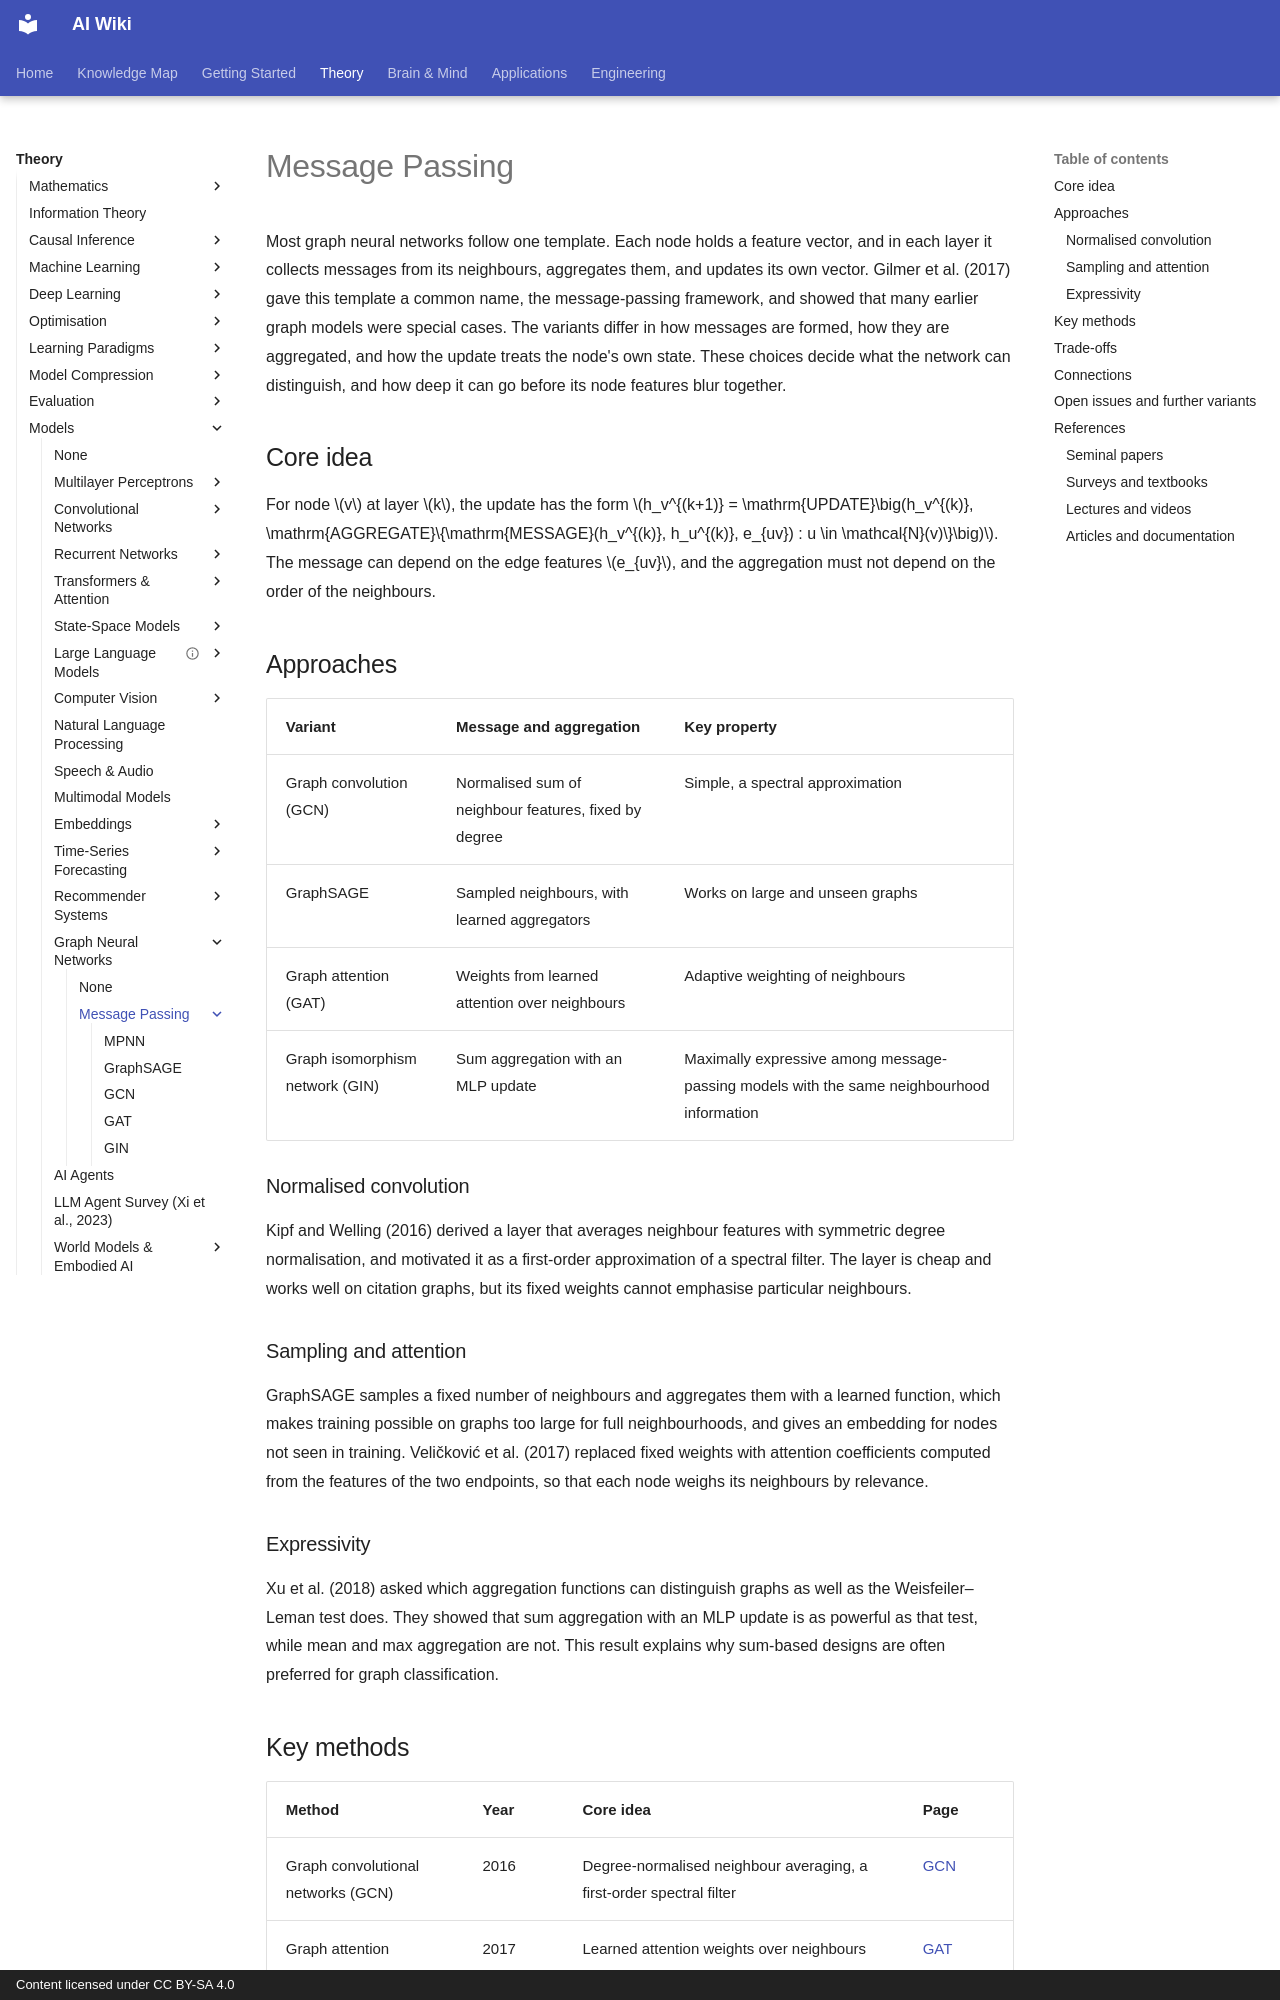

repository: zi-yue-1129/ai-wiki · page: theory/models/gnn/message-passing/index.html · generator: mkdocs · copyright: Content licensed under CC BY-SA 4.0

---
related:
- theory/models/transformer
aliases:
  - Message Passing
  - Graph Convolution
  - Graph Attention
  - 訊息傳遞
  - 圖卷積
tags:
  - graph neural networks
  - message passing
  - architecture
last_reviewed: 2026-10-28
---

# Message Passing

Most graph neural networks follow one template. Each node holds a feature vector, and in each layer it collects messages from its neighbours, aggregates them, and updates its own vector. Gilmer et al. (2017) gave this template a common name, the message-passing framework, and showed that many earlier graph models were special cases. The variants differ in how messages are formed, how they are aggregated, and how the update treats the node's own state. These choices decide what the network can distinguish, and how deep it can go before its node features blur together.

## Core idea

For node \(v\) at layer \(k\), the update has the form \(h_v^{(k+1)} = \mathrm{UPDATE}\big(h_v^{(k)}, \mathrm{AGGREGATE}\{\mathrm{MESSAGE}(h_v^{(k)}, h_u^{(k)}, e_{uv}) : u \in \mathcal{N}(v)\}\big)\). The message can depend on the edge features \(e_{uv}\), and the aggregation must not depend on the order of the neighbours.

## Approaches

| Variant | Message and aggregation | Key property |
|---|---|---|
| Graph convolution (GCN) | Normalised sum of neighbour features, fixed by degree | Simple, a spectral approximation |
| GraphSAGE | Sampled neighbours, with learned aggregators | Works on large and unseen graphs |
| Graph attention (GAT) | Weights from learned attention over neighbours | Adaptive weighting of neighbours |
| Graph isomorphism network (GIN) | Sum aggregation with an MLP update | Maximally expressive among message-passing models with the same neighbourhood information |

### Normalised convolution

Kipf and Welling (2016) derived a layer that averages neighbour features with symmetric degree normalisation, and motivated it as a first-order approximation of a spectral filter. The layer is cheap and works well on citation graphs, but its fixed weights cannot emphasise particular neighbours.

### Sampling and attention

GraphSAGE samples a fixed number of neighbours and aggregates them with a learned function, which makes training possible on graphs too large for full neighbourhoods, and gives an embedding for nodes not seen in training. Veličković et al. (2017) replaced fixed weights with attention coefficients computed from the features of the two endpoints, so that each node weighs its neighbours by relevance.

### Expressivity

Xu et al. (2018) asked which aggregation functions can distinguish graphs as well as the Weisfeiler–Leman test does. They showed that sum aggregation with an MLP update is as powerful as that test, while mean and max aggregation are not. This result explains why sum-based designs are often preferred for graph classification.
